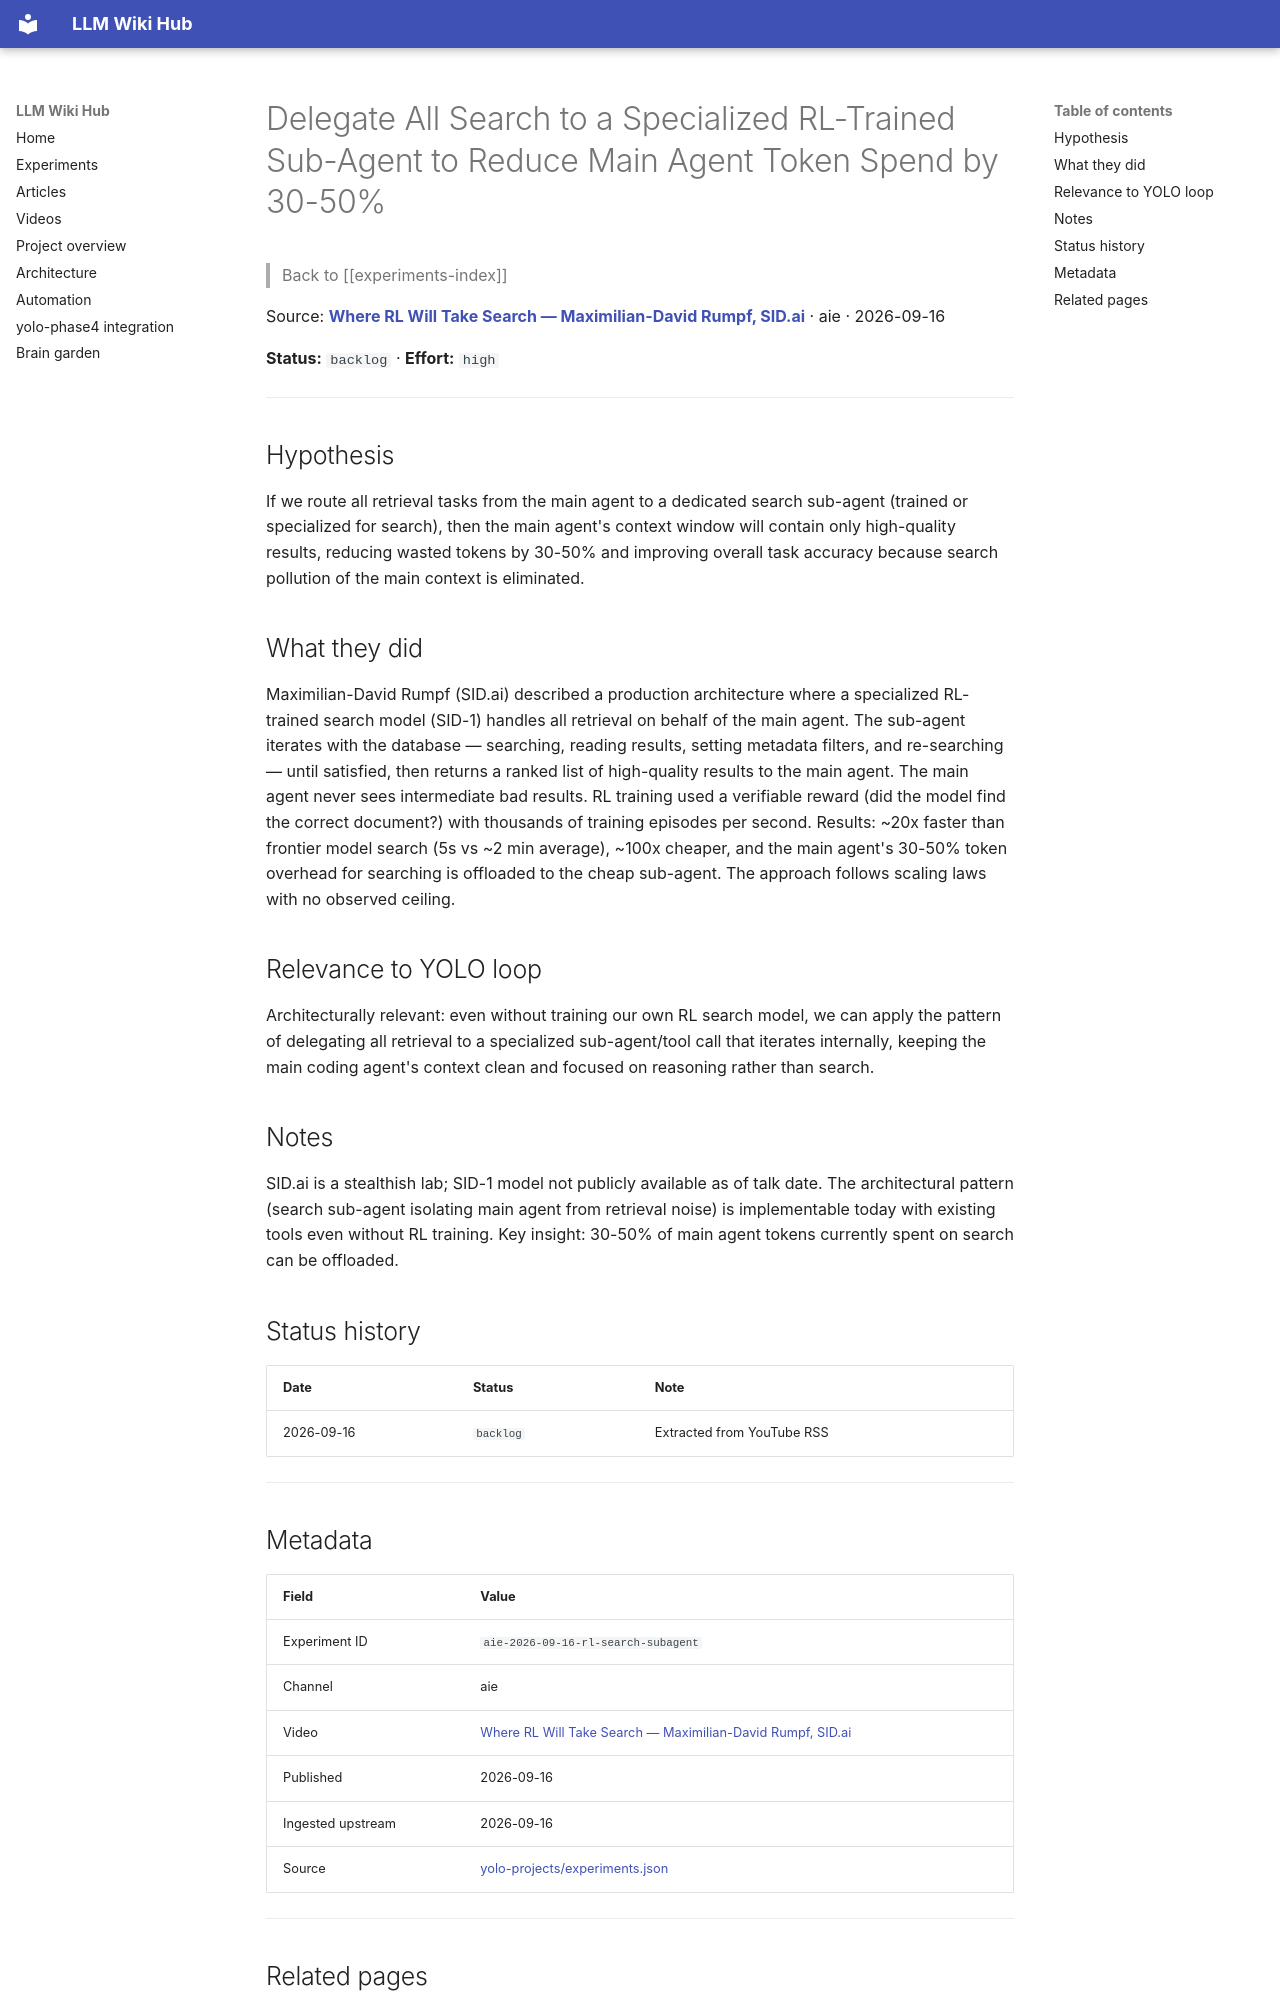

repository: Anguijm/llm-wiki-hub · page: experiments/aie-2026-09-16-rl-search-subagent/index.html · generator: mkdocs

# Delegate All Search to a Specialized RL-Trained Sub-Agent to Reduce Main Agent Token Spend by 30-50%

> Back to [[experiments-index]]

Source: **[Where RL Will Take Search — Maximilian-David Rumpf, SID.ai](https://www.youtube.com/watch?v=iJVxxxHM_Oc)** · aie · 2026-09-16

**Status:** `backlog` · **Effort:** `high`

---

## Hypothesis

If we route all retrieval tasks from the main agent to a dedicated search sub-agent (trained or specialized for search), then the main agent's context window will contain only high-quality results, reducing wasted tokens by 30-50% and improving overall task accuracy because search pollution of the main context is eliminated.

## What they did

Maximilian-David Rumpf (SID.ai) described a production architecture where a specialized RL-trained search model (SID-1) handles all retrieval on behalf of the main agent. The sub-agent iterates with the database — searching, reading results, setting metadata filters, and re-searching — until satisfied, then returns a ranked list of high-quality results to the main agent. The main agent never sees intermediate bad results. RL training used a verifiable reward (did the model find the correct document?) with thousands of training episodes per second. Results: ~20x faster than frontier model search (5s vs ~2 min average), ~100x cheaper, and the main agent's 30-50% token overhead for searching is offloaded to the cheap sub-agent. The approach follows scaling laws with no observed ceiling.

## Relevance to YOLO loop

Architecturally relevant: even without training our own RL search model, we can apply the pattern of delegating all retrieval to a specialized sub-agent/tool call that iterates internally, keeping the main coding agent's context clean and focused on reasoning rather than search.

## Notes

SID.ai is a stealthish lab; SID-1 model not publicly available as of talk date. The architectural pattern (search sub-agent isolating main agent from retrieval noise) is implementable today with existing tools even without RL training. Key insight: 30-50% of main agent tokens currently spent on search can be offloaded.

## Status history

| Date | Status | Note |
|---|---|---|
| 2026-09-16 | `backlog` | Extracted from YouTube RSS |

---
